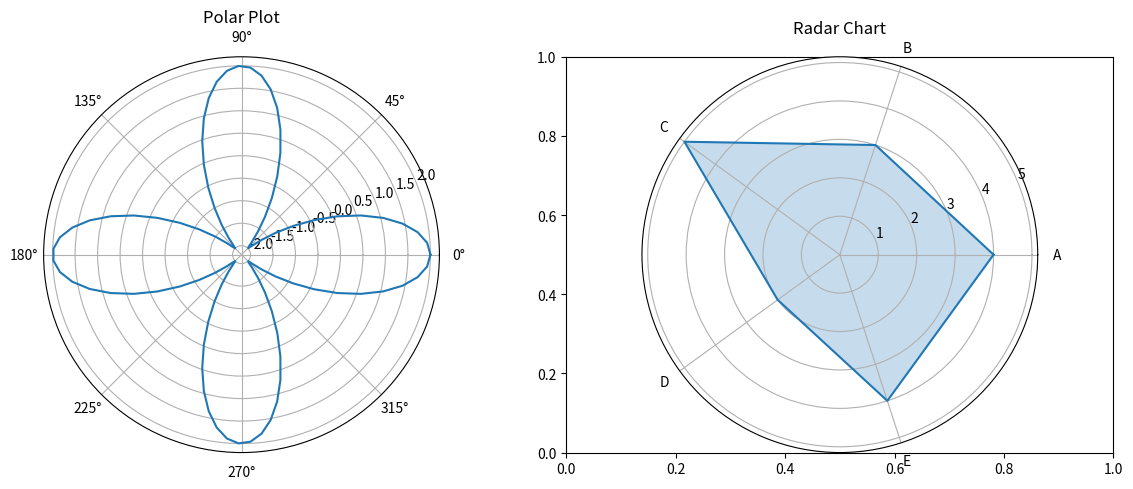

Here is the Python script that generated this plot:
import matplotlib.pyplot as plt
import numpy as np

# Create polar plot
plt.figure(figsize=(12, 5))

# Polar plot
plt.subplot(121, projection='polar')
theta = np.linspace(0, 2*np.pi, 100)
r = 2*np.cos(4*theta)
plt.plot(theta, r)
plt.title('Polar Plot')

# Custom visualization (e.g., radar chart)
plt.subplot(122)
categories = ['A', 'B', 'C', 'D', 'E']
values = [4, 3, 5, 2, 4]
angles = np.linspace(0, 2*np.pi, len(categories), endpoint=False)
values = np.concatenate((values, [values[0]]))  # complete the circle
angles = np.concatenate((angles, [angles[0]]))  # complete the circle

ax = plt.subplot(122, projection='polar')
ax.plot(angles, values)
ax.fill(angles, values, alpha=0.25)
ax.set_xticks(angles[:-1])
ax.set_xticklabels(categories)
plt.title('Radar Chart')

plt.tight_layout()
plt.show() 